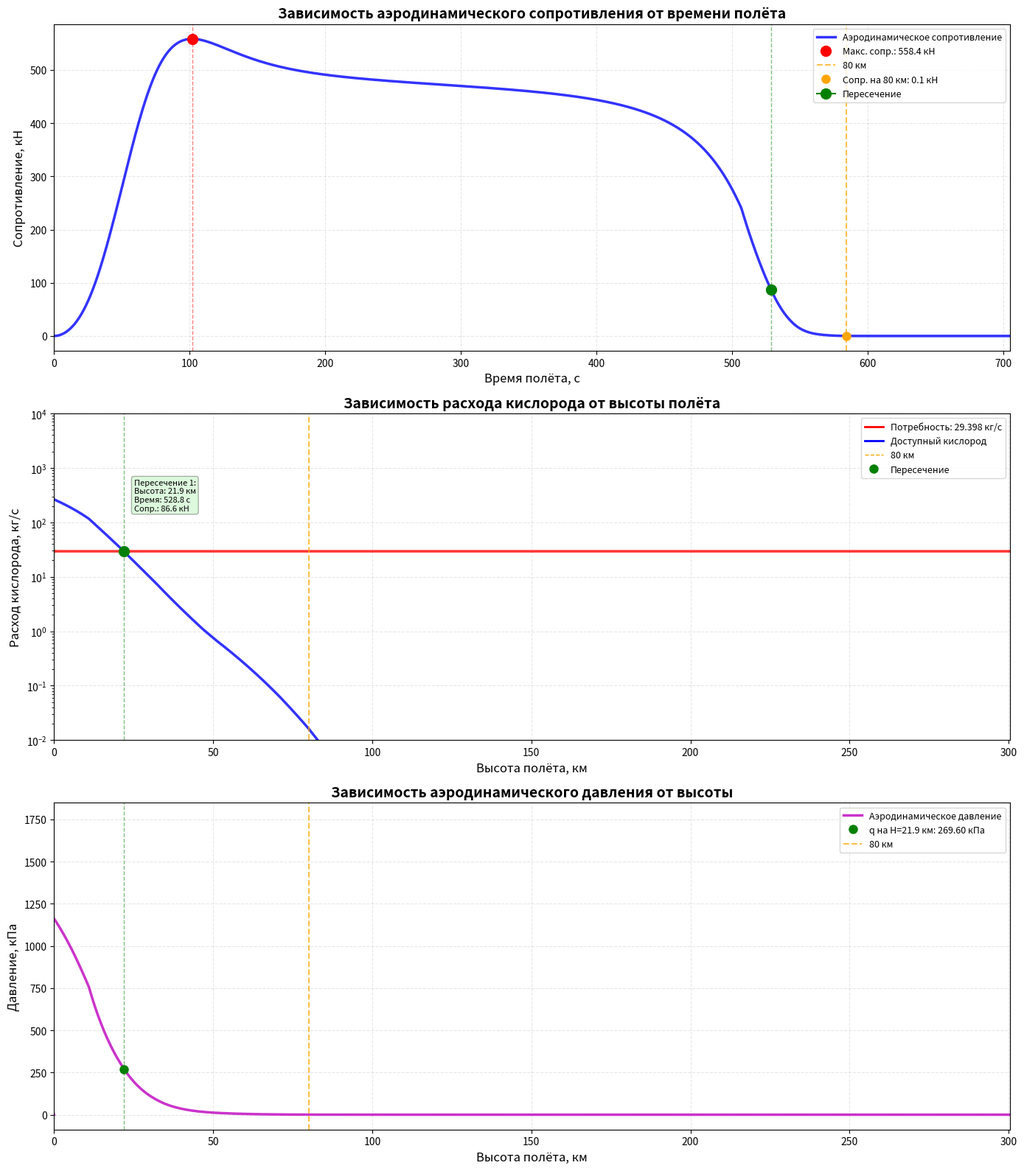

Write the Python code that produced this figure.
import numpy as np
import matplotlib.pyplot as plt
from scipy.interpolate import interp1d


# 1. ПАРАМЕТРЫ

R = 8.314462618    # Универсальная газовая постоянная, Дж/(моль*K), ГОСТ Р 8.974-2019
g0 = 9.80665       # Ускорение свободного падения у поверхности, м/с^2, гост 4401-81
M_air = 0.0289644  # Молярная масса сухого воздуха, кг/моль, гост 4401-81

# Параметры аппарата
THRUST = 520000.0     # Тяга двигателя, Н, расчеты
MASS_INITIAL = 26250.0  # Начальная масса, кг, расчеты
O2_FLOW_RATE = 29.398   # расход кислорода, кг/с, расчеты
v0 = 0.1             # Начальная скорость, м/с
A = 0.675            # Площадь входного сечения, м^2, расчеты
C_d = 0.47            # Коэффициент сопротивления
S_ref = 0.675        # Характерная площадь, м^2, расчеты

# Управление углом тангажа
INITIAL_ANGLE = 0.1    # начальный угол, град 
TARGET_ANGLE = 22.0    # оптимальный угол, град
PITCH_RATE = 0.5       # скорость увеличения угла, град/с

# Стандартные условия
p0 = 101308.0       
T0 = 288.15


# 2. ГЛАДКАЯ МОДЕЛЬ АТМОСФЕРЫ БЕЗ РЕКУРСИИ
def create_smooth_atmosphere(max_h=300000, n_points=1000):
   
    h_points = np.linspace(0, max_h, n_points)
    
    # Температурный профиль
    T_points = np.zeros_like(h_points)
    for i, h in enumerate(h_points):
        h_km = h / 1000
        
        if h <= 11000:
            T = T0 - 0.0065 * h
        elif h <= 20000:
            T = 216.65 + 0.001 * (h - 11000) * 0.1
        elif h <= 32000:
            T = 216.65 + 0.001 * (h - 20000)
        elif h <= 47000:
            T = 228.65 + 0.0028 * (h - 32000)
        elif h <= 51000:
            T = 270.65
        elif h <= 71000:
            T = 270.65 - 0.0028 * (h - 51000)
        elif h <= 86000:
            T = 214.65 - 0.002 * (h - 71000)
        else:
            T_base = 186.65
            T_rise = 1000.0
            h_norm = (h - 86000) / 200000
            T = T_base + (T_rise - T_base) * (1 - np.exp(-h_norm))
        
        T_points[i] = T
    
    # Давление интеграл без рекурсии
    p_points = np.zeros_like(h_points)
    p_points[0] = p0
    
    for i in range(1, len(h_points)):
        dh = h_points[i] - h_points[i-1]
        T_avg = (T_points[i] + T_points[i-1]) / 2
        H_avg = R * T_avg / (g0 * M_air)
        p_points[i] = p_points[i-1] * np.exp(-dh / H_avg)
    
    # Плотность
    rho_points = p_points * M_air / (R * T_points)
    
    # Массовая доля кислорода
    o2_frac_points = np.zeros_like(h_points)
    for i, h in enumerate(h_points):
        if h <= 80000:
            o2_frac = 0.2314
        elif h <= 120000:
            x = (h - 80000) / 40000
            o2_frac = 0.2314 * (1 - 0.5 * (1 - np.exp(-x)))
        else:
            decay = np.exp(-(h - 120000) / 80000)
            o2_frac = 0.2314 * 0.5 * decay
        
        o2_frac_points[i] = max(o2_frac, 0.001)
    
    # интерполяционные функции
    h_km_points = h_points / 1000
    
    p_interp = interp1d(h_km_points, p_points, kind='cubic', fill_value='extrapolate')
    T_interp = interp1d(h_km_points, T_points, kind='cubic', fill_value='extrapolate')
    rho_interp = interp1d(h_km_points, rho_points, kind='cubic', fill_value='extrapolate')
    o2_interp = interp1d(h_km_points, o2_frac_points, kind='cubic', fill_value='extrapolate')
    
    return {
        'h_km': h_km_points,
        'p': p_points,
        'T': T_points,
        'rho': rho_points,
        'o2_frac': o2_frac_points,
        'p_interp': p_interp,
        'T_interp': T_interp,
        'rho_interp': rho_interp,
        'o2_interp': o2_interp
    }

# атмосферные профили
atmosphere = create_smooth_atmosphere()

# 3. РАСЧЁТ ТРАЕКТОРИИ
def calculate_smooth_trajectory():

    
    # Расход топлива с увеличенным соотношением топлива
    fuel_ratio = 6.0  # Увеличенное соотношение топлива
    total_fuel_flow = O2_FLOW_RATE * (1 + 1/fuel_ratio)
    fuel_mass = MASS_INITIAL * 0.8
    burn_time = fuel_mass / total_fuel_flow
    
    # Параметры интегрирования
    dt = 0.5
    t_max = min(3000, burn_time + 500)
    n_steps = int(t_max / dt)
    
    # Массивы результатов
    time = np.zeros(n_steps)
    height = np.zeros(n_steps)
    velocity = np.zeros(n_steps)
    velocity_x = np.zeros(n_steps)  # Горизонтальная компонента скорости
    velocity_y = np.zeros(n_steps)  # Вертикальная компонента скорости
    acceleration = np.zeros(n_steps)
    mass = np.zeros(n_steps)
    pressure = np.zeros(n_steps)
    o2_available = np.zeros(n_steps)
    drag_force = np.zeros(n_steps)  # Массив для аэродинамического сопротивления
    horizontal_range = np.zeros(n_steps)  # Горизонтальная дальность
    
    # Начальные условия с начальным углом
    angle_rad = np.radians(INITIAL_ANGLE)
    
    time[0] = 0
    height[0] = 0
    horizontal_range[0] = 0
    velocity[0] = v0
    velocity_x[0] = v0 * np.cos(angle_rad)
    velocity_y[0] = v0 * np.sin(angle_rad)
    mass[0] = MASS_INITIAL
    
    # Интерполяционные функции
    p_interp = atmosphere['p_interp']
    rho_interp = atmosphere['rho_interp']
    o2_interp = atmosphere['o2_interp']
    
    for i in range(1, n_steps):
        time[i] = time[i-1] + dt
        
        # Масса
        if time[i] <= burn_time:
            mass[i] = mass[i-1] - total_fuel_flow * dt
        else:
            mass[i] = mass[i-1]
        
        # Атмосферные параметры через интерполяцию
        h_km_prev = height[i-1] / 1000
        
        # гладкая интерполяция
        pressure[i-1] = float(p_interp(h_km_prev))
        rho = float(rho_interp(h_km_prev))
        o2_frac = float(o2_interp(h_km_prev))
        
        # Доступный кислород 
        air_flow = rho * velocity[i-1] * A
        o2_available[i-1] = air_flow * o2_frac
        
        # Силы
        g = g0 * (6371e3 / (6371e3 + height[i-1]))**2
        F_gravity = mass[i-1] * g
        F_drag = 0.5 * rho * velocity[i-1]**2 * C_d * S_ref
        drag_force[i-1] = F_drag
        
        # Текущий угол тангажа (плавно растёт от INITIAL_ANGLE до TARGET_ANGLE)
        current_angle_deg = min(INITIAL_ANGLE + PITCH_RATE * time[i], TARGET_ANGLE)
        angle_rad = np.radians(current_angle_deg)
        
        # Компоненты тяги с текущим углом
        F_thrust = THRUST if time[i] <= burn_time else 0
        F_thrust_x = F_thrust * np.cos(angle_rad)
        F_thrust_y = F_thrust * np.sin(angle_rad)
        
        # Компоненты силы сопротивления направлены против вектора скорости
        if velocity[i-1] > 0:
            F_drag_x = -F_drag * (velocity_x[i-1] / velocity[i-1])
            F_drag_y = -F_drag * (velocity_y[i-1] / velocity[i-1])
        else:
            F_drag_x = 0
            F_drag_y = 0
        
        # Компоненты силы тяжести
        F_gravity_x = 0
        F_gravity_y = -F_gravity
        
        # Компоненты ускорения
        a_x = (F_thrust_x + F_drag_x) / mass[i-1]
        a_y = (F_thrust_y + F_drag_y + F_gravity_y) / mass[i-1]
        
        # Полное ускорение
        acceleration[i-1] = np.sqrt(a_x**2 + a_y**2)
        
        # Интегрирование скоростей
        velocity_x[i] = velocity_x[i-1] + a_x * dt
        velocity_y[i] = velocity_y[i-1] + a_y * dt
        
        # Полная скорость
        velocity[i] = np.sqrt(velocity_x[i]**2 + velocity_y[i]**2)
        
        # Интегрирование координат
        height[i] = height[i-1] + velocity_y[i] * dt
        horizontal_range[i] = horizontal_range[i-1] + velocity_x[i] * dt
        
        if height[i] >= 300000:
            # Обрезка массивов
            time = time[:i+1]
            height = height[:i+1]
            velocity = velocity[:i+1]
            velocity_x = velocity_x[:i+1]
            velocity_y = velocity_y[:i+1]
            acceleration = acceleration[:i]
            mass = mass[:i+1]
            pressure = pressure[:i+1]
            o2_available = o2_available[:i+1]
            drag_force = drag_force[:i+1]
            horizontal_range = horizontal_range[:i+1]
            break
    
    # последние значения
    if len(time) > 0:
        h_km_last = height[-1] / 1000
        pressure[-1] = float(p_interp(h_km_last))
        rho_last = float(rho_interp(h_km_last))
        o2_frac_last = float(o2_interp(h_km_last))
        o2_available[-1] = rho_last * velocity[-1] * A * o2_frac_last
        drag_force[-1] = 0.5 * rho_last * velocity[-1]**2 * C_d * S_ref
    
    return time, height, velocity, acceleration, mass, pressure, o2_available, burn_time, drag_force, horizontal_range, velocity_x, velocity_y

# 4. РАСЧЁТы

time, height, velocity, acceleration, mass, pressure, o2_available, burn_time, drag_force, horizontal_range, velocity_x, velocity_y = calculate_smooth_trajectory()

height_km = height / 1000
time_min = time / 60
horizontal_range_km = horizontal_range / 1000

# Находим все точки пересечения кривых кислорода
intersection_points = []

for i in range(1, len(o2_available)):
    # Проверяем, пересекает ли кривая линию потребности
    if (o2_available[i-1] <= O2_FLOW_RATE and o2_available[i] >= O2_FLOW_RATE) or \
       (o2_available[i-1] >= O2_FLOW_RATE and o2_available[i] <= O2_FLOW_RATE):
        
        # Линейная интерполяция
        h1, h2 = height_km[i-1], height_km[i]
        o1, o2 = o2_available[i-1], o2_available[i]
        t1, t2 = time[i-1], time[i]
        d1, d2 = drag_force[i-1], drag_force[i]
        
        # Интерполяция параметров в точке пересечения
        intersection_height = h1 + (h2 - h1) * (O2_FLOW_RATE - o1) / (o2 - o1)
        intersection_time = t1 + (t2 - t1) * (O2_FLOW_RATE - o1) / (o2 - o1)
        intersection_drag = d1 + (d2 - d1) * (O2_FLOW_RATE - o1) / (o2 - o1)
        
        intersection_points.append({
            'height': intersection_height,
            'time': intersection_time,
            'drag': intersection_drag,
            'o2_available': O2_FLOW_RATE,
            'index': i
        })

# Если точек пересечения нет, находим ближайшую точку
if not intersection_points:
    diff = np.abs(o2_available - O2_FLOW_RATE)
    closest_idx = np.argmin(diff)
    intersection_points.append({
        'height': height_km[closest_idx],
        'time': time[closest_idx],
        'drag': drag_force[closest_idx],
        'o2_available': o2_available[closest_idx],
        'index': closest_idx
    })

# УДАЛЯЕМ ПЕРВУЮ ТОЧКУ ПЕРЕСЕЧЕНИЯ
if len(intersection_points) > 1:
    intersection_points = intersection_points[1:]  # Удаляем первую точку
elif len(intersection_points) == 1:
    # Если только одна точка, проверяем её высоту, если она очень маленькая удаляем
    if intersection_points[0]['height'] < 1.0:  # Если высота меньше 1 км
        intersection_points = []  # Удаляем все точки

# точка максимального сопротивления
max_drag_idx = np.argmax(drag_force)
max_drag_time = time[max_drag_idx]
max_drag_value = drag_force[max_drag_idx]
max_drag_height = height_km[max_drag_idx]

# время достижения 80 км
time_80km_idx = np.argmin(np.abs(height_km - 80))
time_80km = time[time_80km_idx]
drag_80km = drag_force[time_80km_idx] / 1000

# 5. ГРАФИКИ

fig, (ax1, ax2, ax3) = plt.subplots(3, 1, figsize=(14, 16))

# График 1: Сопротивление от времени полета
ax1.plot(time, drag_force / 1000, 'b-', linewidth=2.5, alpha=0.8, label='Аэродинамическое сопротивление')
ax1.set_xlabel('Время полёта, с', fontsize=12)
ax1.set_ylabel('Сопротивление, кН', fontsize=12)
ax1.set_title('Зависимость аэродинамического сопротивления от времени полёта', fontsize=14, fontweight='bold')
ax1.grid(True, alpha=0.3, linestyle='--')
ax1.set_xlim(0, time[-1])

# Точка максимального сопротивления
ax1.plot(max_drag_time, max_drag_value / 1000, 'ro', markersize=10, 
         label=f'Макс. сопр.: {max_drag_value/1000:.1f} кН')
ax1.axvline(x=max_drag_time, color='red', linestyle='--', alpha=0.5, linewidth=1)

# Линия 80 км на графике сопротивления
ax1.axvline(x=time_80km, color='orange', linestyle='--', alpha=0.7, linewidth=1.5, label='80 км')
ax1.plot(time_80km, drag_80km, 'o', color='orange', markersize=8, label=f'Сопр. на 80 км: {drag_80km:.1f} кН')

# Отмечаем оставшиеся точки пересечения на графике сопротивления
for i, point in enumerate(intersection_points):
    if point['time'] <= time[-1]:
        color = 'green'
        marker = 'o'
        label_text = f'Пересечение {i+1}' if len(intersection_points) > 1 else 'Пересечение'
        
        ax1.plot(point['time'], point['drag'] / 1000, color=color, marker=marker, 
                 markersize=10, label=f'{label_text}')
        ax1.axvline(x=point['time'], color=color, linestyle='--', alpha=0.5, linewidth=1)

ax1.legend(loc='upper right', fontsize=9)

# График 2: Высота от расхода кислорода
ax2.plot(height_km, np.ones_like(time) * O2_FLOW_RATE, 'r-', linewidth=2.5, 
         label=f'Потребность двигателя: {O2_FLOW_RATE:.1f} кг/с', alpha=0.8)

# Фильтруем данные для устранения артефакта на 0 км
valid_indices = (height_km > 0.01) & (o2_available > 0)
if np.any(valid_indices):
    ax2.plot(height_km[valid_indices], o2_available[valid_indices], 'b-', linewidth=2.5, 
             label='Доступный кислород в воздухе', alpha=0.8)
else:
    # Если все значения невалидны, используем все данные
    ax2.plot(height_km, o2_available, 'b-', linewidth=2.5, 
             label='Доступный кислород в воздухе', alpha=0.8)

# Используем логарифмическую шкалу
ax2.set_yscale('log')
ax2.set_ylim(1e-2, 1e4)

ax2.set_xlabel('Высота полёта, км', fontsize=12)
ax2.set_ylabel('Расход кислорода, кг/с', fontsize=12)
ax2.set_title('Зависимость расхода кислорода от высоты полёта', fontsize=14, fontweight='bold')
ax2.grid(True, alpha=0.3, linestyle='--')
ax2.set_xlim(0, height_km[-1])

# Линия 80 км
ax2.axvline(x=80, color='orange', linestyle='--', alpha=0.7, linewidth=1.5, label='80 км')


# Отмечаем оставшиеся точки пересечения на графике кислорода
for i, point in enumerate(intersection_points):
    if 0 <= point['height'] <= height_km[-1]:
        # Добавляем точку пересечения
        ax2.plot(point['height'], O2_FLOW_RATE, color='green', marker='o', markersize=10)
        
        # аннотация с параметрами
        annotation_text = f'Пересечение {i+1}:\nВысота: {point["height"]:.1f} км\nВремя: {point["time"]:.1f} с\nСопр.: {point["drag"]/1000:.1f} кН'
        
        # зависимости от позиции точки
        if point['height'] < height_km[-1] / 2:
            # Если точка в левой половине графика, размещаем справа от нее
            ax2.annotate(annotation_text, 
                        xy=(point['height'], O2_FLOW_RATE),
                        xytext=(10, 40 if i % 2 == 0 else -40),
                        textcoords='offset points',
                        fontsize=8,
                        bbox=dict(boxstyle="round,pad=0.3", facecolor='lightgreen', alpha=0.3))
        else:
            # Если точка в правой половине графика, размещаем слева от нее
            ax2.annotate(annotation_text, 
                        xy=(point['height'], O2_FLOW_RATE),
                        xytext=(-200, 40 if i % 2 == 0 else -40),
                        textcoords='offset points',
                        fontsize=8,
                        bbox=dict(boxstyle="round,pad=0.3", facecolor='lightgreen', alpha=0.3))
        
        # вертикальная линия на точке пересечения
        ax2.axvline(x=point['height'], color='green', linestyle='--', alpha=0.5, linewidth=1)

# легенда
from matplotlib.lines import Line2D
legend_elements = [
    Line2D([0], [0], color='r', lw=2, label=f'Потребность: {O2_FLOW_RATE} кг/с'),
    Line2D([0], [0], color='b', lw=2, label='Доступный кислород'),
    Line2D([0], [0], color='orange', linestyle='--', lw=1, label='80 км'),
    Line2D([0], [0], marker='o', color='green', lw=0, label='Пересечение', markersize=8)
]

ax2.legend(handles=legend_elements, loc='upper right', fontsize=9)

# аэродинамическое давление q = 0.5 * ρ * V^2 = drag_force / (C_d * S_ref)
q_dyn = drag_force / (C_d * S_ref)  # в Па
q_dyn_kPa = q_dyn / 1000            # в килопа
ax3.plot(height_km, q_dyn_kPa, 'm-', linewidth=2.5, alpha=0.8, label='Аэродинамическое давление')
ax3.set_xlabel('Высота полёта, км', fontsize=12)
ax3.set_ylabel('Давление, кПа', fontsize=12)
ax3.set_title('Зависимость аэродинамического давления от высоты', fontsize=14, fontweight='bold')
ax3.grid(True, alpha=0.3, linestyle='--')
ax3.set_xlim(0, height_km[-1])

# Точка на высоте 21.9 км (значение аэродинамического давления)
h_target_219 = 21.9
idx_219 = np.argmin(np.abs(height_km - h_target_219))
q_219 = q_dyn_kPa[idx_219]
ax3.plot(h_target_219, q_219, 'go', markersize=8, label=f'q на H=21.9 км: {q_219:.2f} кПа')
ax3.axvline(x=h_target_219, color='green', linestyle='--', alpha=0.5, linewidth=1)

# Линия 80 км
ax3.axvline(x=80, color='orange', linestyle='--', alpha=0.7, linewidth=1.5, label='80 км')

ax3.legend(loc='upper right', fontsize=9)

plt.tight_layout()
plt.show()


# 6. ВЫВОД РЕЗУЛЬТАТОВ


print(f"{'Начальная масса':<30} {MASS_INITIAL:<30.1f} {'кг':<20}")
print(f"{'Тяга двигателя':<30} {THRUST:<30.0f} {'Н':<20}")
print(f"{'Расход кислорода':<30} {O2_FLOW_RATE:<30.2f} {'кг/с':<20}")
print(f"{'Начальный угол тангажа':<30} {INITIAL_ANGLE:<30.1f} {'°':<20}")
print(f"{'Целевой угол тангажа':<30} {TARGET_ANGLE:<30.1f} {'°':<20}")
print(f"{'Скорость изменения угла':<30} {PITCH_RATE:<30.2f} {'°/с':<20}")
print(f"{'Начальная скорость':<30} {v0:<30.1f} {'м/с':<20}")
print(f"{'Площадь входного сечения':<30} {A:<30.3f} {'м²':<20}")
print(f"{'Характерная площадь':<30} {S_ref:<30.3f} {'м²':<20}")
print(f"{'Коэффициент сопротивления':<30} {C_d:<30.2f} {'-':<20}")
print(f"{'Начальное давление':<30} {p0:<30.0f} {'Па':<20}")
print(f"{'Время работы двигателя':<30} {burn_time:<30.1f} {'с':<20}")
print(f"{'Максимальная высота':<30} {height_km[-1]:<30.1f} {'км':<20}")
print(f"{'Максимальная скорость':<30} {np.max(velocity):<30.1f} {'м/с':<20}")
print(f"{'Горизонтальная дальность':<30} {horizontal_range_km[-1]:<30.1f} {'км':<20}")


print("ТОЧКИ ПЕРЕСЕЧЕНИЯ КРИВЫХ КИСЛОРОДА")


if intersection_points:
    print(f"{'№':<3} {'Высота, км':<12} {'Время, с':<12} {'Сопр., кН':<12} {'O₂, кг/с':<12}")
    
    for i, point in enumerate(intersection_points):
        print(f"{i+1:<3} {point['height']:<12.2f} {point['time']:<12.1f} {point['drag']/1000:<12.2f} {point['o2_available']:<12.2f}")
else:
    print("Точки пересечения не найдены")


print("ТОЧКА МАКСИМАЛЬНОГО СОПРОТИВЛЕНИЯ")

print(f"{'Параметр':<25} {'Значение':<20} {'Единица измерения':<15}")

print(f"{'Максимальное сопротивление':<25} {max_drag_value/1000:<20.2f} {'кН':<15}")
print(f"{'Время':<25} {max_drag_time:<20.1f} {'с':<15}")
print(f"{'Высота':<25} {max_drag_height:<20.2f} {'км':<15}")
print(f"{'Скорость в этой точке':<25} {velocity[max_drag_idx]:<20.1f} {'м/с':<15}")
print(f"{'Ускорение в этой точке':<25} {acceleration[max_drag_idx]:<20.3f} {'м/с²':<15}")


print("ПАРАМЕТРЫ НА ВЫСОТЕ 80 КМ")

print(f"{'Параметр':<25} {'Значение':<20} {'Единица измерения':<15}")

print(f"{'Время достижения 80 км':<25} {time_80km:<20.1f} {'с':<15}")
print(f"{'Сопротивление на 80 км':<25} {drag_80km:<20.2f} {'кН':<15}")
print(f"{'Скорость на 80 км':<25} {velocity[time_80km_idx]:<20.1f} {'м/с':<15}")
print(f"{'Доступный кислород на 80 км':<25} {o2_available[time_80km_idx]:<20.3f} {'кг/с':<15}")


print("КЛЮЧЕВЫЕ ПАРАМЕТРЫ ПО ВЫСОТАМ")

print(f"{'Высота, км':<12} {'Время, с':<12} {'Скорость, м/с':<15} {'Сопротивление, кН':<20} {'O₂ доступный, кг/с':<20}")

key_heights = [0, 10, 20, 30, 40, 50, 60, 70, 80, 90, 100, 150, 200, 250, 300]

for h_target in key_heights:
    # ближайшая точка
    idx = np.argmin(np.abs(height_km - h_target))
    
    if idx < len(height):
        h_actual = height_km[idx]
        t_val = time[idx]
        v_val = velocity[idx]
        drag_val = drag_force[idx] / 1000 if idx < len(drag_force) else 0
        o2_avail = o2_available[idx] if idx < len(o2_available) else 0
        
        # вывод
        print(f"{h_actual:<12.1f} {t_val:<12.1f} {v_val:<15.1f} {drag_val:<20.3f} {o2_avail:<20.3f}")
